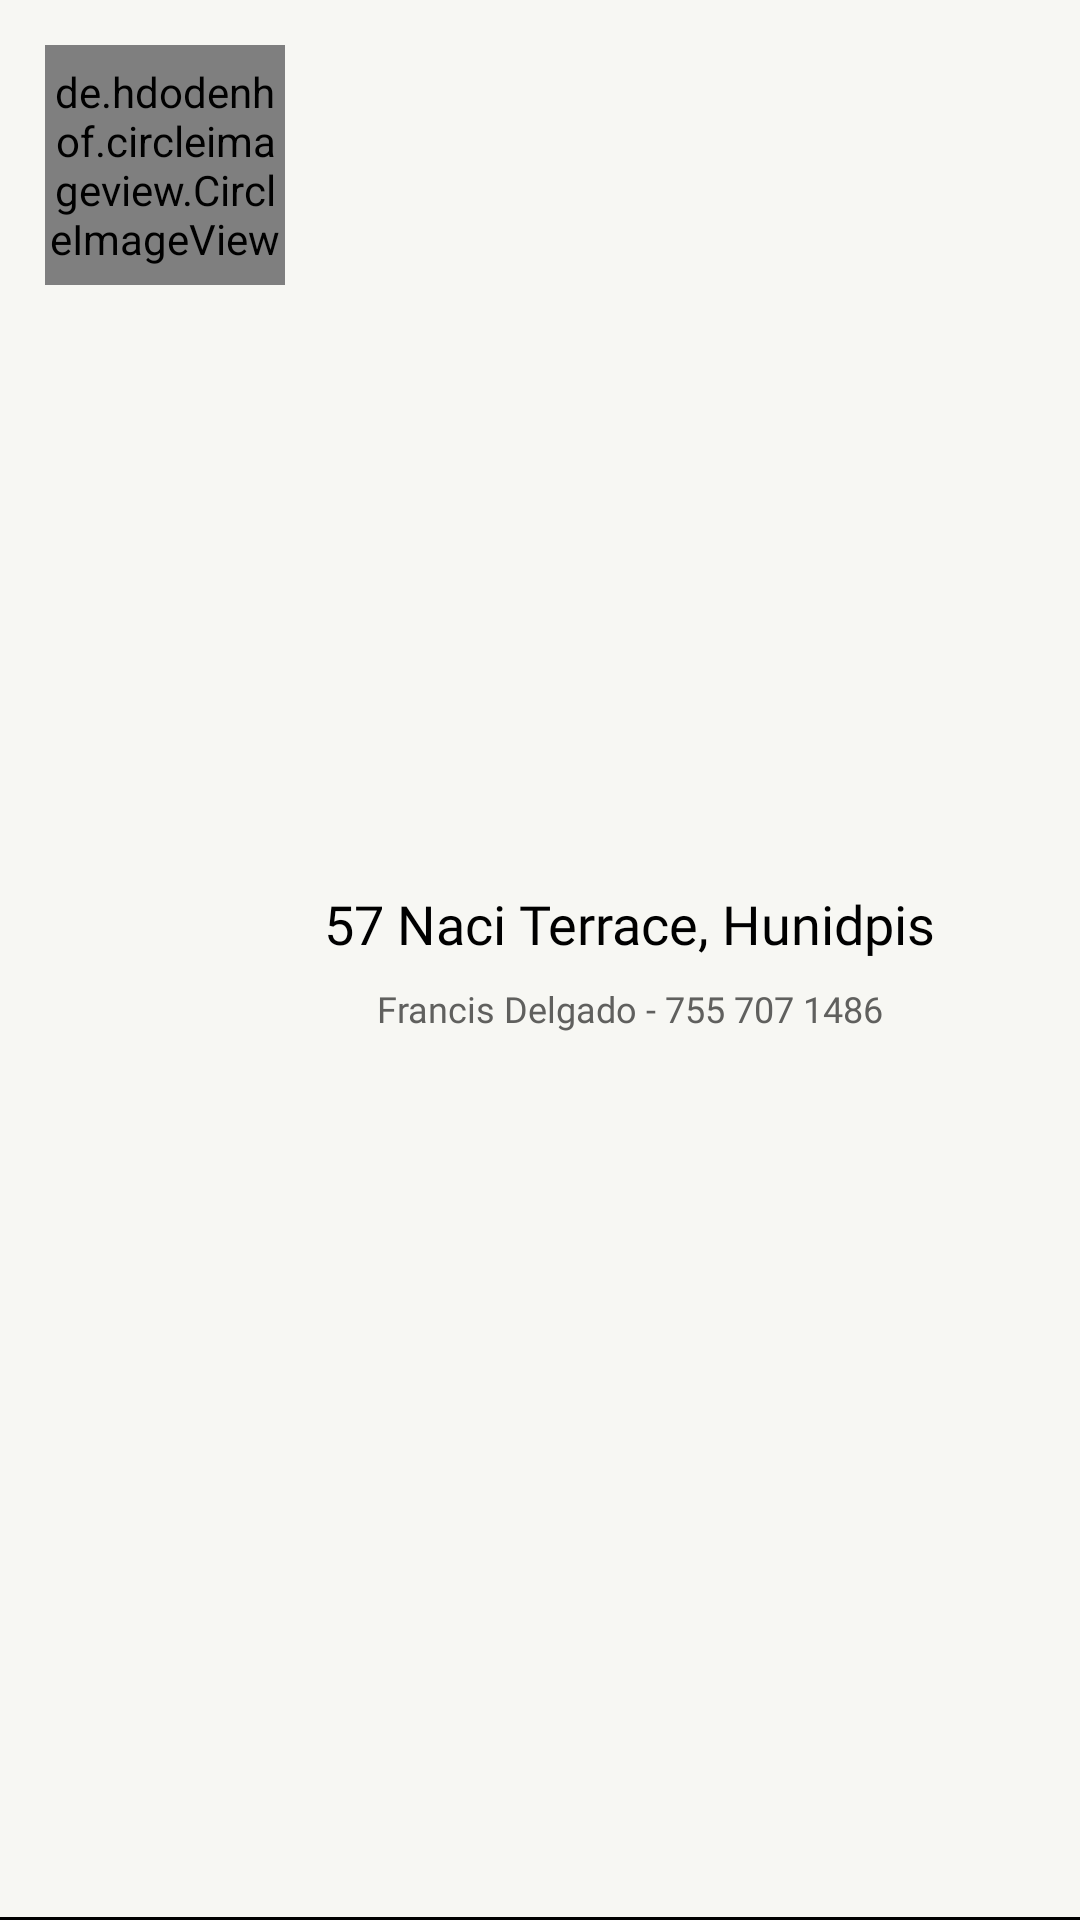

Write the Android layout XML for this screen, with the resource values it uses.
<!-- AndroidManifest.xml: application theme Theme.BagMore -->
<!-- res/layout/shipping_item.xml -->
<?xml version="1.0" encoding="utf-8"?>
<LinearLayout xmlns:android="http://schemas.android.com/apk/res/android"
    android:id="@+id/item_shipping"
    android:layout_width="match_parent"
    android:layout_height="wrap_content"
    android:background="@drawable/bd_bt_item_checkout"
    android:orientation="horizontal"
    android:padding="15dp">

    <de.hdodenhof.circleimageview.CircleImageView
        android:id="@+id/img_user"
        android:layout_width="80dp"
        android:layout_height="80dp"
        android:src="@drawable/ic_location_64px" />

    <LinearLayout
        android:layout_width="wrap_content"
        android:layout_height="match_parent"
        android:layout_weight="1"
        android:gravity="center"
        android:orientation="vertical">

        <TextView
            android:id="@+id/tv_address_sp"
            android:layout_width="wrap_content"
            android:layout_height="wrap_content"
            android:fontFamily="@font/dmsans_regular"
            android:text="57 Naci Terrace, Hunidpis"
            android:textColor="@color/black"
            android:textSize="18dp" />

        <TextView
            android:id="@+id/tv_subtitle_sp"
            android:layout_width="wrap_content"
            android:layout_height="wrap_content"
            android:layout_marginTop="8dp"
            android:fontFamily="@font/dmsans_regular"
            android:text="Francis Delgado - 755 707 1486"
            android:textColor="@color/grey"
            android:textSize="12dp" />

    </LinearLayout>

    <ImageView
        android:id="@+id/check_shipping"
        android:layout_width="20dp"
        android:layout_height="wrap_content"
        android:layout_gravity="center"
        android:src="@drawable/ic_check_32px" />

</LinearLayout>
<!-- resources referenced by this layout -->
<resources>
  <color name="black">#FF000000</color>
  <color name="grey">#60605E</color>
  <!-- drawable bd_bt_item_checkout (drawable) -->
  <?xml version="1.0" encoding="utf-8"?>
  <layer-list xmlns:android="http://schemas.android.com/apk/res/android">
      <item>
          <shape android:shape="rectangle">
              <solid android:color="@color/black" />
          </shape>
      </item>
      <item android:bottom="1dp">
          <shape android:shape="rectangle">
              <solid android:color="@color/main_color" />
          </shape>
      </item>
  </layer-list>
  <style name="Theme.BagMore" parent="Theme.MaterialComponents.DayNight.NoActionBar">
          
          <item name="colorPrimary">@color/cl_primary</item>
          <item name="colorPrimaryVariant">@color/cl_primary</item>
          <item name="colorOnPrimary">@color/white</item>
          
          <item name="colorSecondary">@color/teal_200</item>
          <item name="colorSecondaryVariant">@color/teal_700</item>
          <item name="colorOnSecondary">@color/black</item>
          
          <item name="android:statusBarColor" tools:targetApi="21">?attr/colorPrimaryVariant</item>
          
      </style>
  <color name="main_color">#F7F7F3</color>
  <color name="cl_primary">#32322A</color>
  <color name="white">#FFFFFFFF</color>
  <color name="teal_200">#FF03DAC5</color>
  <color name="teal_700">#FF018786</color>
</resources>
